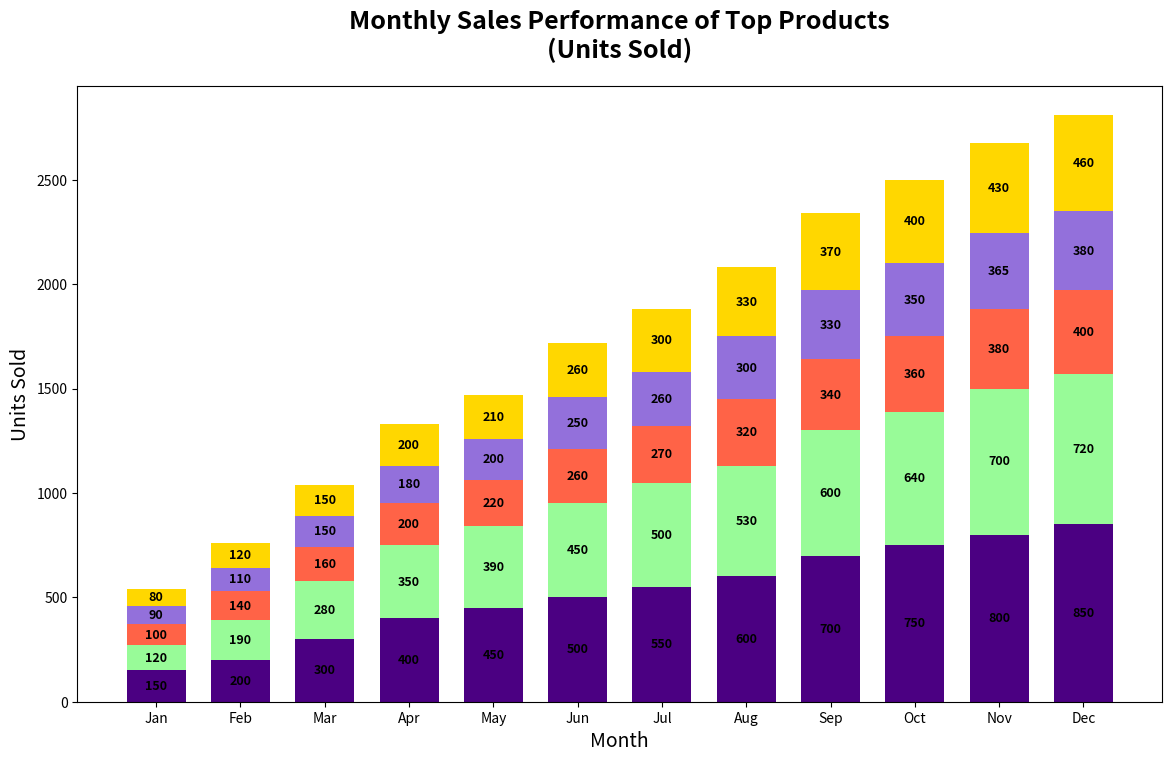

The matplotlib source for this figure:
import matplotlib.pyplot as plt
import numpy as np

products = ['Product A', 'Product B', 'Product C', 'Product D', 'Product E']
months = ['Jan', 'Feb', 'Mar', 'Apr', 'May', 'Jun', 'Jul', 'Aug', 'Sep', 'Oct', 'Nov', 'Dec']

product_sales = np.array([
    [150, 200, 300, 400, 450, 500, 550, 600, 700, 750, 800, 850],
    [120, 190, 280, 350, 390, 450, 500, 530, 600, 640, 700, 720],
    [100, 140, 160, 200, 220, 260, 270, 320, 340, 360, 380, 400],
    [90, 110, 150, 180, 200, 250, 260, 300, 330, 350, 365, 380],
    [80, 120, 150, 200, 210, 260, 300, 330, 370, 400, 430, 460]
])

cumulative_sales = np.cumsum(product_sales, axis=0)

fig, ax = plt.subplots(figsize=(14, 8))

index = np.arange(len(months))
# The colors have been shuffled manually
colors = ['#4B0082', '#98FB98', '#FF6347', '#9370DB', '#FFD700']

for i, product in enumerate(products):
    if i == 0:
        ax.bar(index, product_sales[i], 0.7, color=colors[i])
    else:
        ax.bar(index, product_sales[i], 0.7, bottom=cumulative_sales[i-1], color=colors[i])
        
ax.set_title('Monthly Sales Performance of Top Products\n(Units Sold)', fontsize=18, fontweight='bold', pad=20)
ax.set_xlabel('Month', fontsize=14)
ax.set_ylabel('Units Sold', fontsize=14)
ax.set_xticks(index)
ax.set_xticklabels(months)

for i, product in enumerate(products):
    for j in range(len(months)):
        height = product_sales[i][j]
        bottom = cumulative_sales[i-1][j] if i > 0 else 0
        if height > 0:
            ax.annotate(f'{int(height)}',
                        xy=(j, bottom + height / 2),
                        xytext=(0, 0),
                        textcoords="offset points",
                        ha='center', va='center',
                        fontsize=9, color='black', fontweight='bold')

plt.show()
